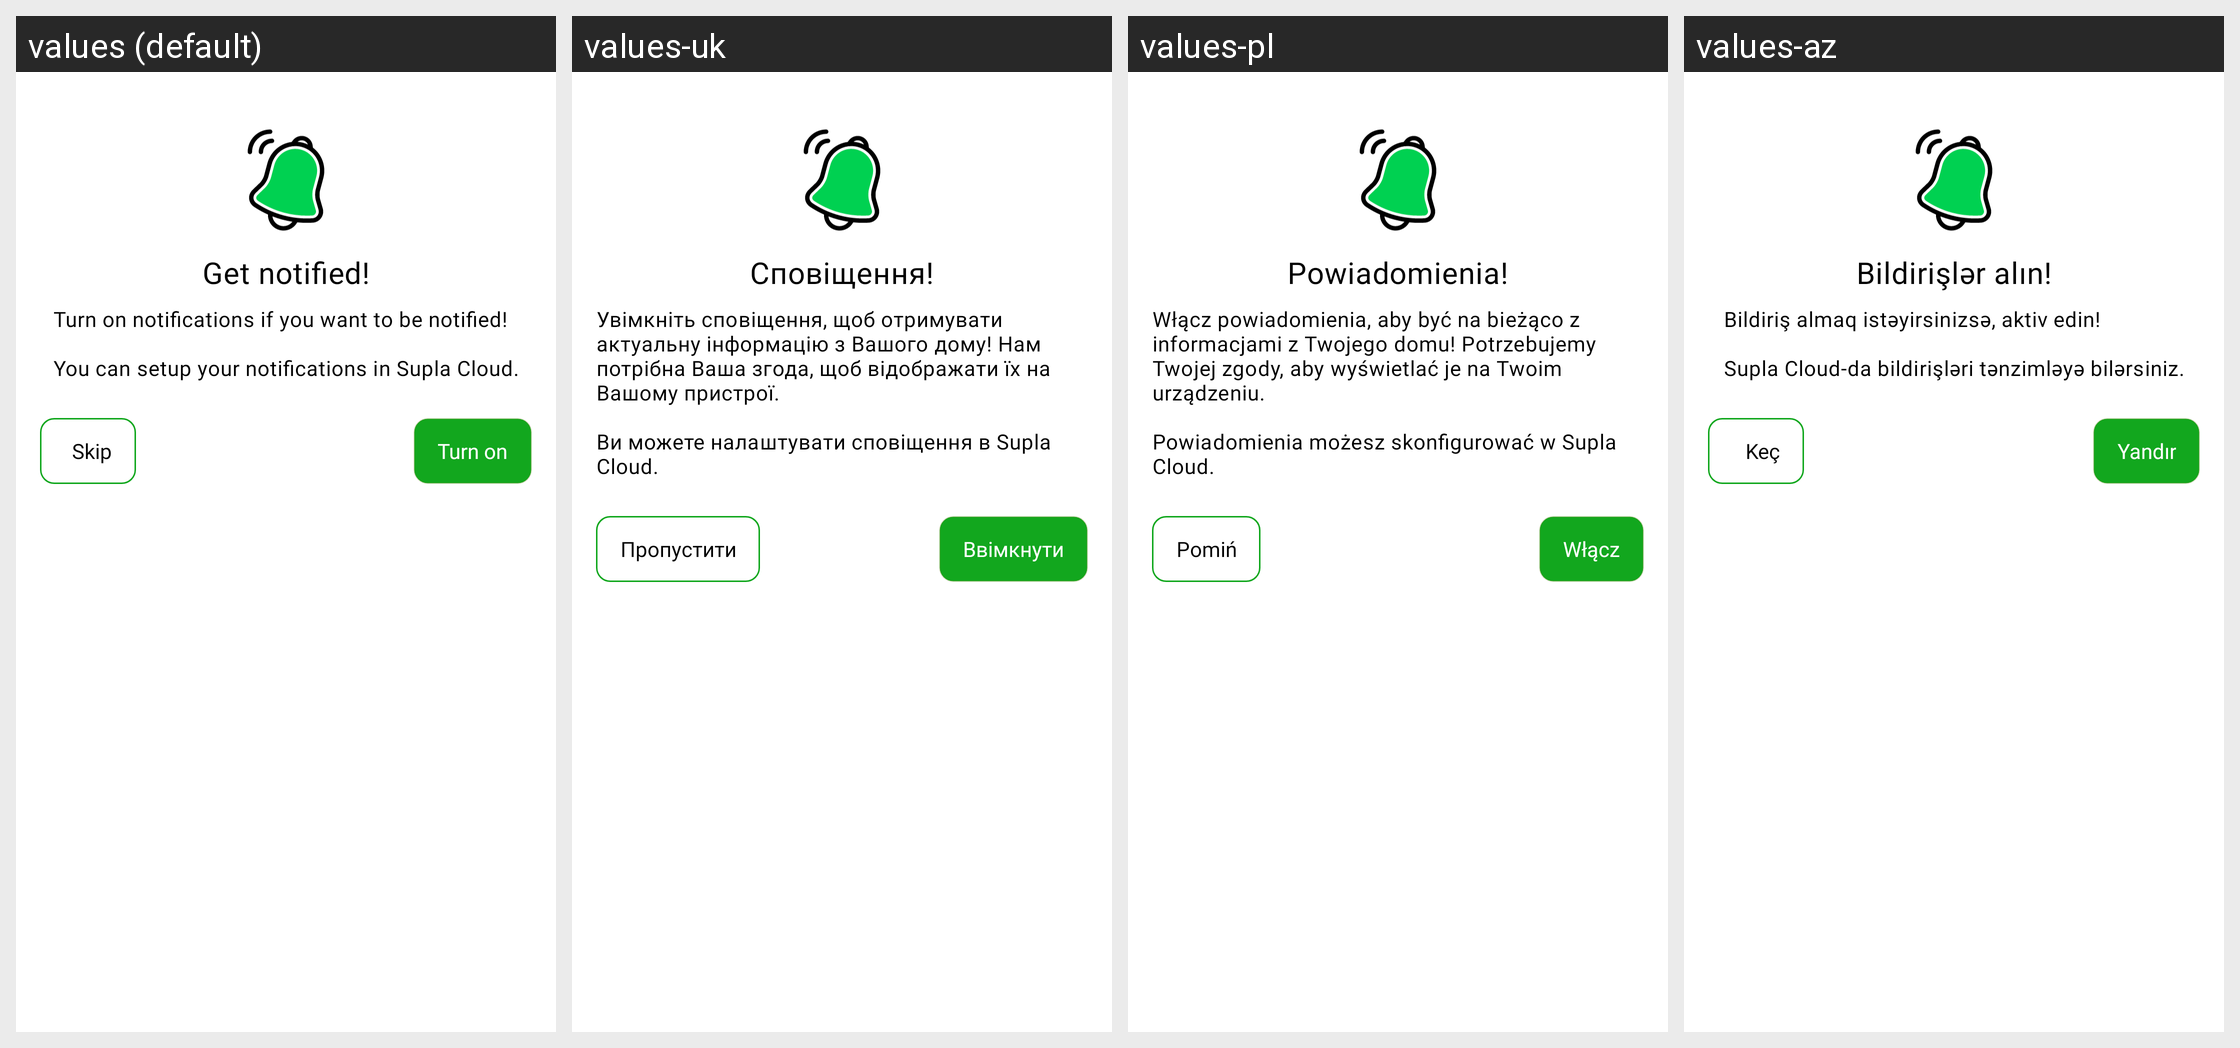

The Android screen above is rendered under several locales of the same app. Produce the string resources it draws, with the default and per-locale values.
Android screen res/layout/dialog_notification_info.xml rendered under 4 locales, left to right: values (default), values-uk, values-pl, values-az. Device: Nexus 5 (rendered at 1080×1920; each locale shown at half size, 540×960, under a caption strip naming it); theme AppTheme.Light.
Other locales in the repository, not shown: values-cs, values-de, values-el, values-es, values-fr, values-hu, values-it, values-lt, values-nb, values-nl, values-no, values-pt, values-ro, values-ru, values-sk-rSK, values-sl.
Strings drawn on this screen, with the default value and each locale's value (text and hints the layout hard-codes, and strings that could not be matched under every locale, appear in the picture but are not listed):

notification_info_title
  values: Get notified!
  values-uk: Сповіщення!
  values-pl: Powiadomienia!
  values-az: Bildirişlər alın!

notification_info_message
  values: Turn on notifications if you want to be notified!
      
      You can setup your notifications in Supla Cloud.
  values-uk: Увімкніть сповіщення, щоб отримувати актуальну інформацію з Вашого дому! Нам потрібна Ваша згода, щоб відображати їх на Вашому пристрої.
      
      Ви можете налаштувати сповіщення в Supla Cloud.
  values-pl: Włącz powiadomienia, aby być na bieżąco z informacjami z Twojego domu! Potrzebujemy Twojej zgody, aby wyświetlać je na Twoim urządzeniu.
      
      Powiadomienia możesz skonfigurować w Supla Cloud.
  values-az: Bildiriş almaq istəyirsinizsə, aktiv edin!
      
      Supla Cloud-da bildirişləri tənzimləyə bilərsiniz.

turn_on
  values: Turn on
  values-uk: Ввімкнути
  values-pl: Włącz
  values-az: Yandır

skip
  values: Skip
  values-uk: Пропустити
  values-pl: Pomiń
  values-az: Keç
